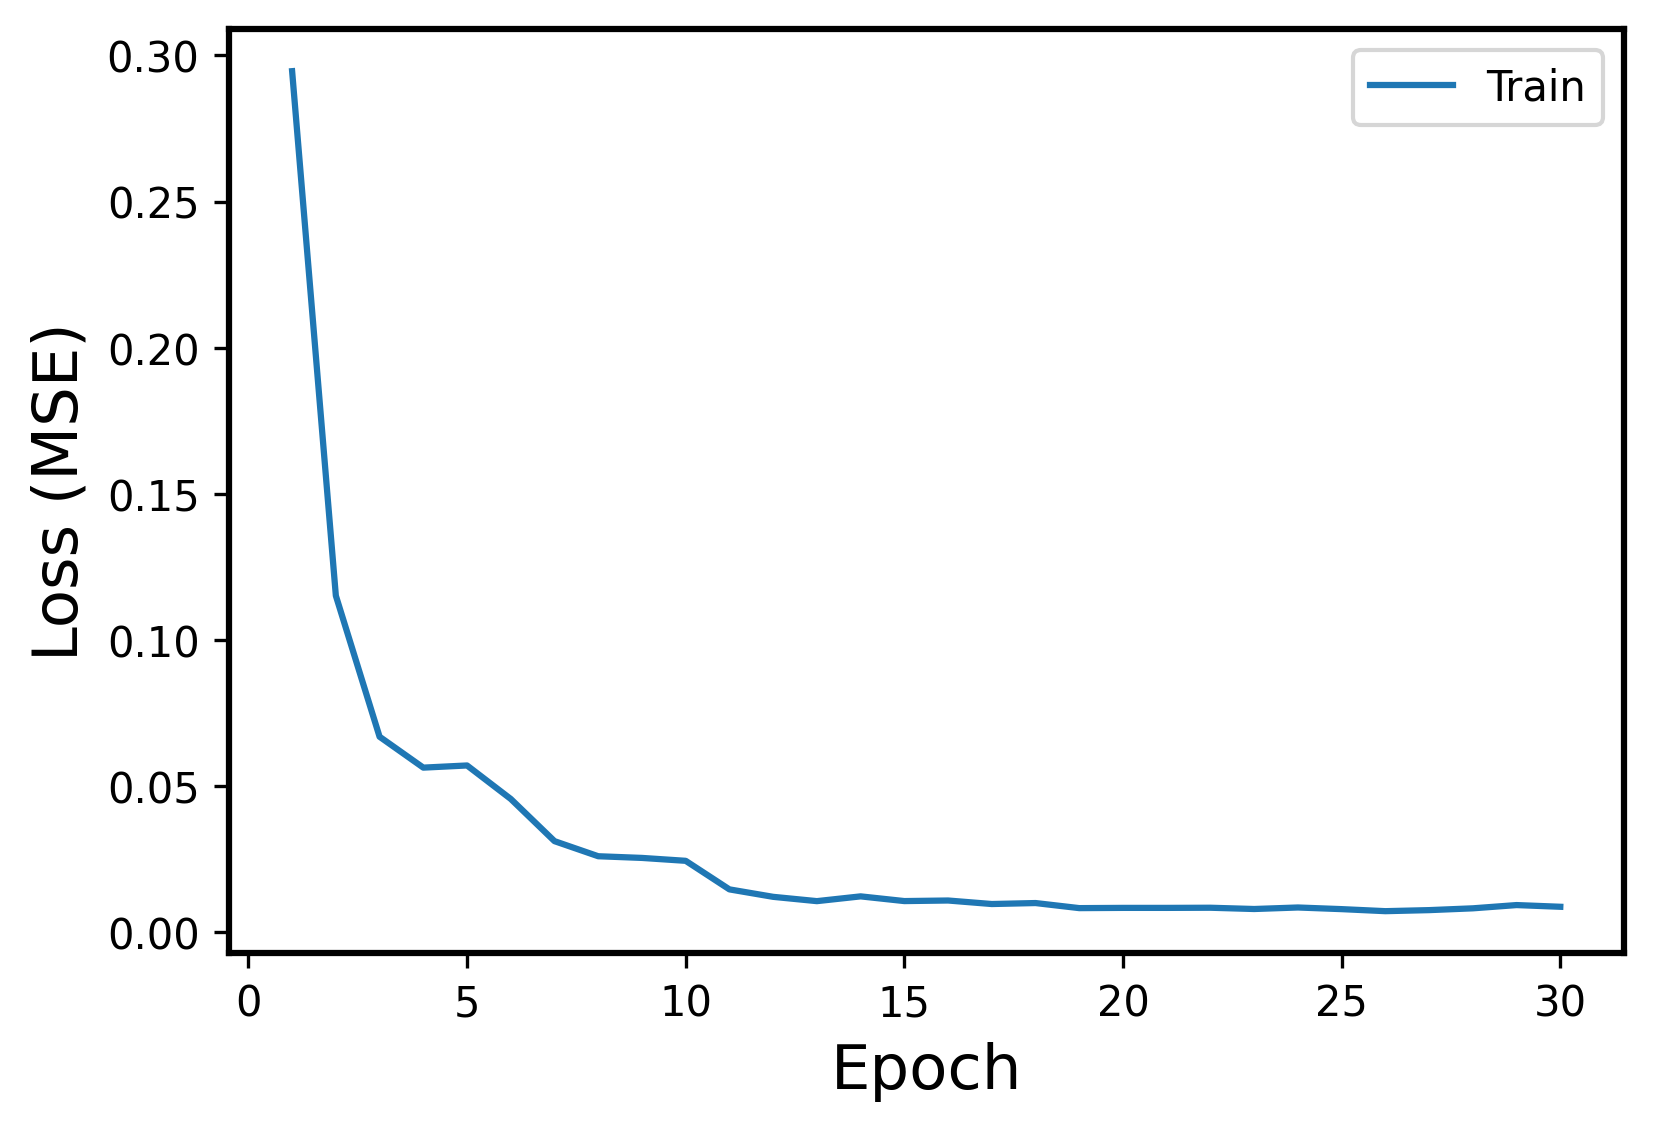

The table this chart was drawn from, first rows:
Epoch, Events, Error
1, Train, 0.2946
2, Train, 0.1152
3, Train, 0.06688
4, Train, 0.05631
5, Train, 0.05705
6, Train, 0.04559
7, Train, 0.03115
8, Train, 0.02599
9, Train, 0.02541
10, Train, 0.02442
11, Train, 0.01465
12, Train, 0.0121
13, Train, 0.01062
14, Train, 0.01226
15, Train, 0.01064
16, Train, 0.01084
17, Train, 0.009636
18, Train, 0.009971
19, Train, 0.008234
20, Train, 0.008315
21, Train, 0.008313
22, Train, 0.008366
23, Train, 0.007931
24, Train, 0.008451
25, Train, 0.007888
26, Train, 0.007192
27, Train, 0.00755
28, Train, 0.008165
29, Train, 0.009279
30, Train, 0.008695
